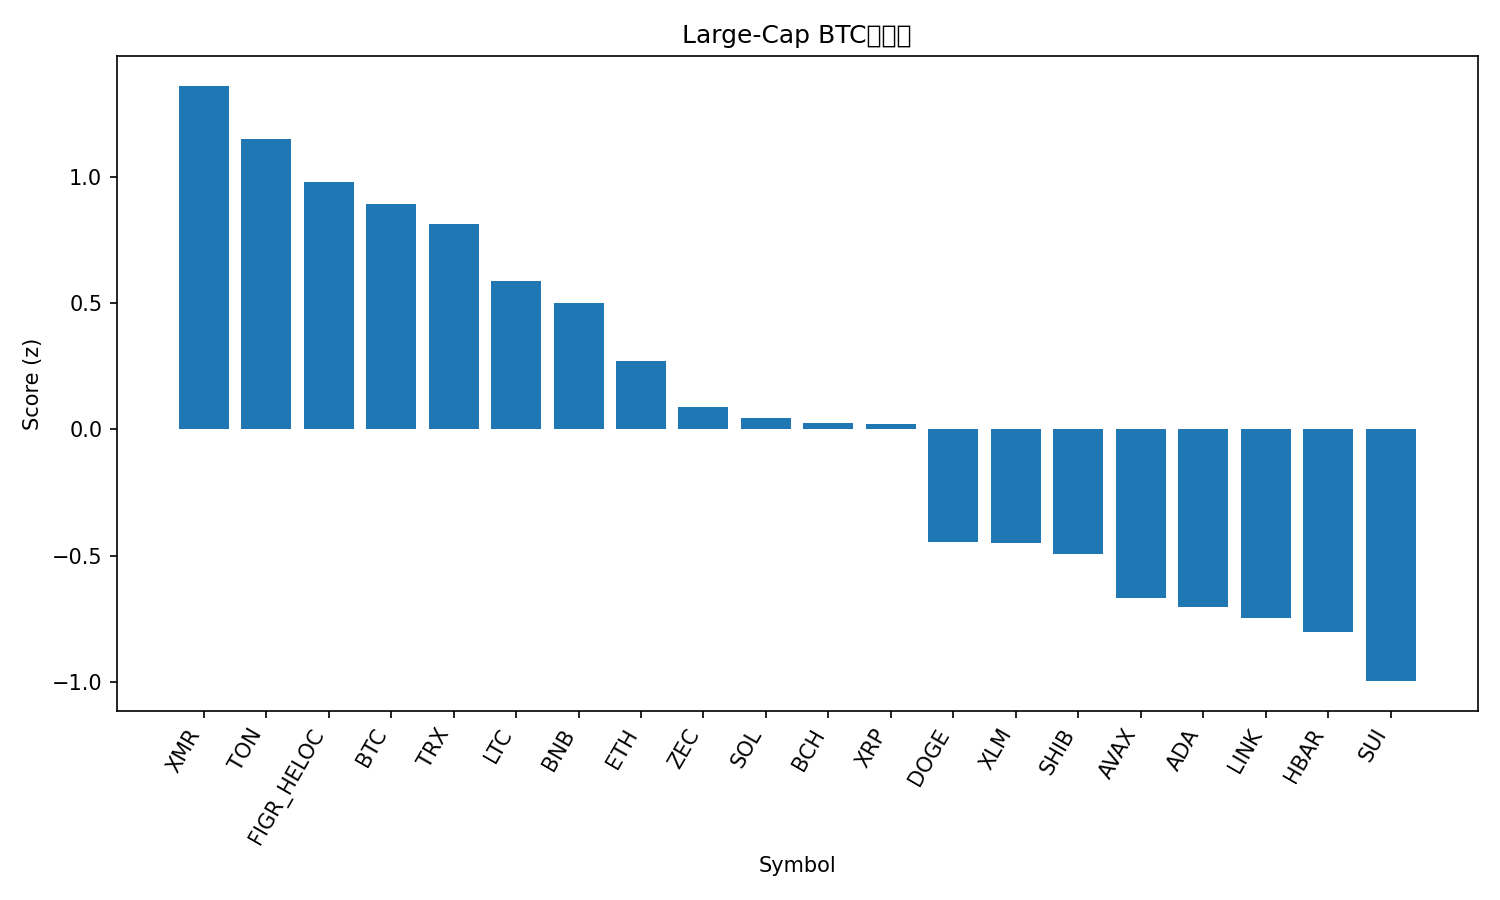

Values plotted in this chart, from the file beside it:
rank, name, symbol, price_btc, price_usd, pct_1h_btc, pct_24h_btc, pct_7d_btc, market_cap_rank, market_cap_usd, volume_usd, score
1, Monero, XMR, 0.003173, 349.2, 0.0119, 2.288, 3.012, 33, 6434774223, 139190191, 1.36
2, Toncoin, TON, 2.076e-05, 2.29, 0.2244, -1.19, 6.949, 35, 5760378329, 127788378, 1.15
3, Figure Heloc, FIGR_HELOC, 9.24e-06, 1.017, 0.0, 0.3609, 3.239, 14, 13617887337, 529123, 0.9788
4, Bitcoin, BTC, 1.0, 110059, 0.0, 0.0, 0.0, 1, 2194643591936, 34012441474, 0.892
5, TRON, TRX, 2.69e-06, 0.2957, 0.004498, -0.4147, 2.007, 9, 27992146093, 341401524, 0.8127
6, Litecoin, LTC, 0.0008913, 98.1, -0.02689, -1.366, 2.237, 31, 7495075894, 640088072, 0.5851
7, BNB, BNB, 0.009783, 1077, -0.03316, -1.324, -1.43, 5, 148236391333, 950182358, 0.5007
8, Ethereum, ETH, 0.03495, 3847, -0.2578, -0.6127, -2.512, 2, 464148226926, 15345275431, 0.2692
9, Zcash, ZEC, 0.003601, 396.4, 0.036, -6.312, 17.02, 32, 6474009942, 896041271, 0.08872
10, Solana, SOL, 0.001667, 183.5, -0.2879, -1.066, -4.958, 6, 101330046615, 3082092365, 0.04393
11, Bitcoin Cash, BCH, 0.004839, 532.7, -0.05075, -3.782, -0.3867, 18, 10631518408, 290367302, 0.02627
12, XRP, XRP, 2.255e-05, 2.48, -0.3872, -0.5722, -2.422, 4, 149151872274, 2033858167, 0.02263
13, Dogecoin, DOGE, 1.66e-06, 0.1829, -0.4359, -2.074, -6.797, 10, 27710386722, 848586032, -0.4473
14, Stellar, XLM, 2.73e-06, 0.3002, -0.5016, -1.561, -6.127, 20, 9619612574, 94886579, -0.449
15, Shiba Inu, SHIB, 9.0558e-11, 9.97e-06, -0.5438, -1.92, -1.832, 34, 5872240484, 113966459, -0.4918
16, Avalanche, AVAX, 0.0001648, 18.14, -0.5216, -2.352, -7.752, 29, 7738687825, 267596767, -0.6691
17, Cardano, ADA, 5.41e-06, 0.5956, -0.5088, -2.504, -8.978, 11, 21770189380, 666786325, -0.7026
18, Chainlink, LINK, 0.0001546, 17.01, -0.7932, -0.8401, -3.389, 16, 11855666748, 462107054, -0.7451
19, Hedera, HBAR, 1.74e-06, 0.1912, -0.6759, -3.819, 10.3, 27, 8118168615, 235864565, -0.8022
20, Sui, SUI, 2.089e-05, 2.3, -0.5828, -3.26, -10.06, 26, 8460825230, 548822437, -0.9964
21, Hyperliquid, HYPE, 0.0003771, 41.51, -0.7121, -4.709, -9.926, 17, 11240404606, 384357284, -1.488
